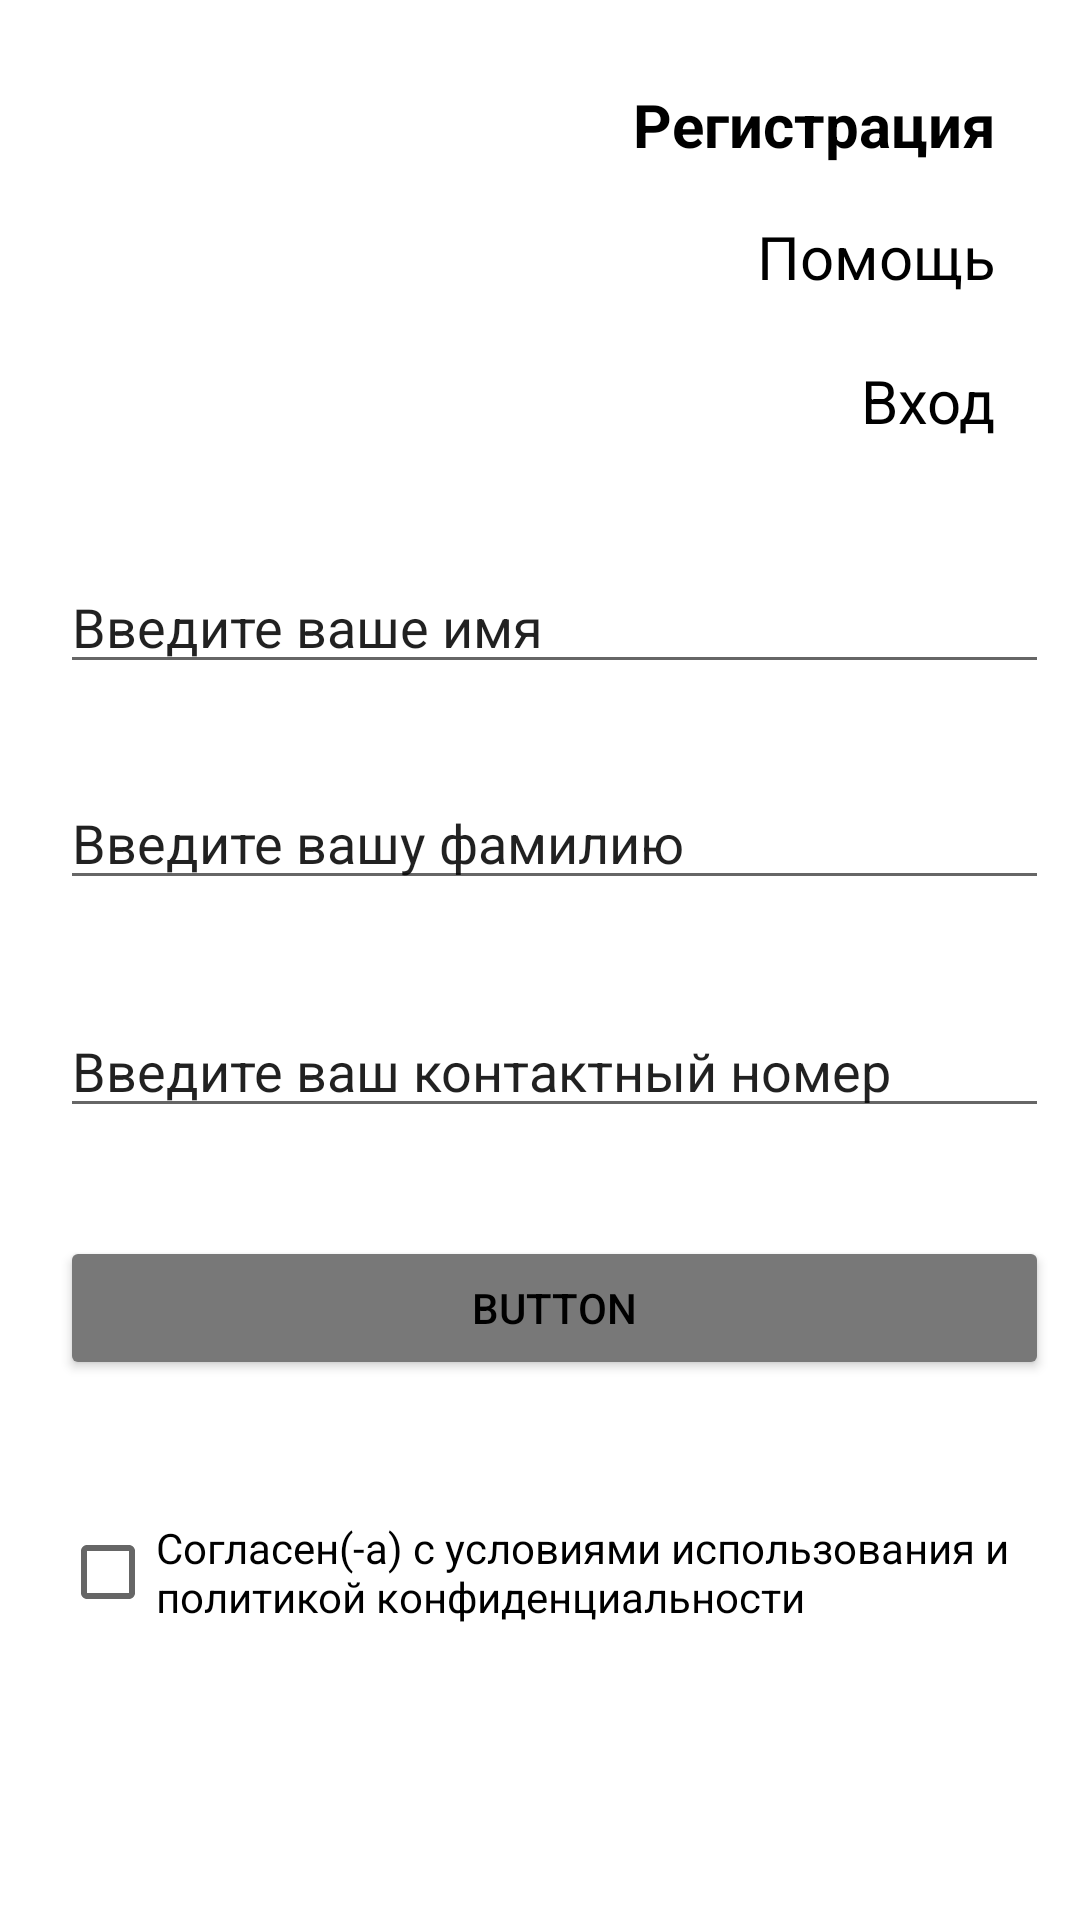

Write the Android layout XML for this screen, with the resource values it uses.
<!-- AndroidManifest.xml: application theme Theme.Pz7_makarow_pr22_106 -->
<!-- res/layout/activity_constraint_layout.xml -->
<?xml version="1.0" encoding="utf-8"?>
<androidx.constraintlayout.widget.ConstraintLayout xmlns:android="http://schemas.android.com/apk/res/android"
    xmlns:app="http://schemas.android.com/apk/res-auto"
    xmlns:tools="http://schemas.android.com/tools"
    android:layout_width="match_parent"
    android:layout_height="match_parent"
    tools:context=".ConstraintLayout">

    <ImageView
        android:id="@+id/imageView11"
        android:layout_width="150dp"
        android:layout_height="150dp"
        android:layout_marginStart="28dp"
        android:layout_marginTop="28dp"
        app:layout_constraintStart_toStartOf="parent"
        app:layout_constraintTop_toTopOf="parent"
        tools:srcCompat="@tools:sample/avatars" />

    <TextView
        android:id="@+id/textView5"
        android:layout_width="wrap_content"
        android:layout_height="wrap_content"
        android:layout_marginTop="28dp"
        android:layout_marginEnd="28dp"
        android:text="Регистрация"
        android:textColor="#000000"
        android:textSize="20sp"
        android:textStyle="bold"
        app:layout_constraintEnd_toEndOf="parent"
        app:layout_constraintTop_toTopOf="parent" />

    <TextView
        android:id="@+id/textView6"
        android:layout_width="wrap_content"
        android:layout_height="wrap_content"
        android:layout_marginTop="72dp"
        android:layout_marginEnd="28dp"
        android:text="Помощь"
        android:textColor="#000000"
        android:textSize="20sp"
        app:layout_constraintEnd_toEndOf="parent"
        app:layout_constraintTop_toTopOf="parent" />

    <TextView
        android:id="@+id/textView13"
        android:layout_width="wrap_content"
        android:layout_height="wrap_content"
        android:layout_marginTop="120dp"
        android:layout_marginEnd="28dp"
        android:text="Вход"
        android:textColor="#000000"
        android:textSize="20sp"
        app:layout_constraintEnd_toEndOf="parent"
        app:layout_constraintTop_toTopOf="parent" />

    <EditText
        android:id="@+id/editTextTextPersonName2"
        android:layout_width="160pt"
        android:layout_height="wrap_content"
        android:layout_marginStart="20dp"
        android:layout_marginBottom="412dp"
        android:ems="10"
        android:inputType="textPersonName"
        android:text="Введите ваше имя"
        app:layout_constraintBottom_toBottomOf="parent"
        app:layout_constraintStart_toStartOf="parent" />

    <EditText
        android:id="@+id/editTextTextPersonName4"
        android:layout_width="160pt"
        android:layout_height="wrap_content"
        android:layout_marginStart="20dp"
        android:layout_marginBottom="340dp"
        android:ems="10"
        android:inputType="textPersonName"
        android:text="Введите вашу фамилию"
        app:layout_constraintBottom_toBottomOf="parent"
        app:layout_constraintStart_toStartOf="parent" />

    <EditText
        android:id="@+id/editTextTextPersonName5"
        android:layout_width="160pt"
        android:layout_height="wrap_content"
        android:layout_marginStart="20dp"
        android:layout_marginBottom="264dp"
        android:ems="10"
        android:inputType="textPersonName"
        android:text="Введите ваш контактный номер"
        app:layout_constraintBottom_toBottomOf="parent"
        app:layout_constraintStart_toStartOf="parent" />

    <Button
        android:id="@+id/button"
        android:layout_width="160pt"
        android:layout_height="wrap_content"
        android:layout_marginStart="20dp"
        android:layout_marginBottom="180dp"
        android:backgroundTint="#787878"
        android:text="Button"
        android:textColor="#000000"
        app:layout_constraintBottom_toBottomOf="parent"
        app:layout_constraintStart_toStartOf="parent" />

    <CheckBox
        android:id="@+id/checkBox"
        android:layout_width="160pt"
        android:layout_height="wrap_content"
        android:layout_marginStart="20dp"
        android:layout_marginBottom="92dp"
        android:text="Согласен(-а) с условиями использования и политикой конфиденциальности"
        app:layout_constraintBottom_toBottomOf="parent"
        app:layout_constraintStart_toStartOf="parent" />
</androidx.constraintlayout.widget.ConstraintLayout>
<!-- resources referenced by this layout -->
<resources>
  <style name="Theme.Pz7_makarow_pr22_106" parent="Theme.MaterialComponents.DayNight.DarkActionBar">
          
          <item name="colorPrimary">@color/purple_500</item>
          <item name="colorPrimaryVariant">@color/purple_700</item>
          <item name="colorOnPrimary">@color/white</item>
          
          <item name="colorSecondary">@color/teal_200</item>
          <item name="colorSecondaryVariant">@color/teal_700</item>
          <item name="colorOnSecondary">@color/black</item>
          
          <item name="android:statusBarColor">?attr/colorPrimaryVariant</item>
          
      </style>
  <!-- not gathered from this repository: default colours our renderer supplied (Android Studio template values) -->
  <color name="purple_500">#FF6200EE</color>
  <color name="purple_700">#FF3700B3</color>
  <color name="teal_200">#FF03DAC5</color>
  <color name="teal_700">#FF018786</color>
  <color name="black">#FF000000</color>
  <color name="white">#FFFFFFFF</color>
</resources>
